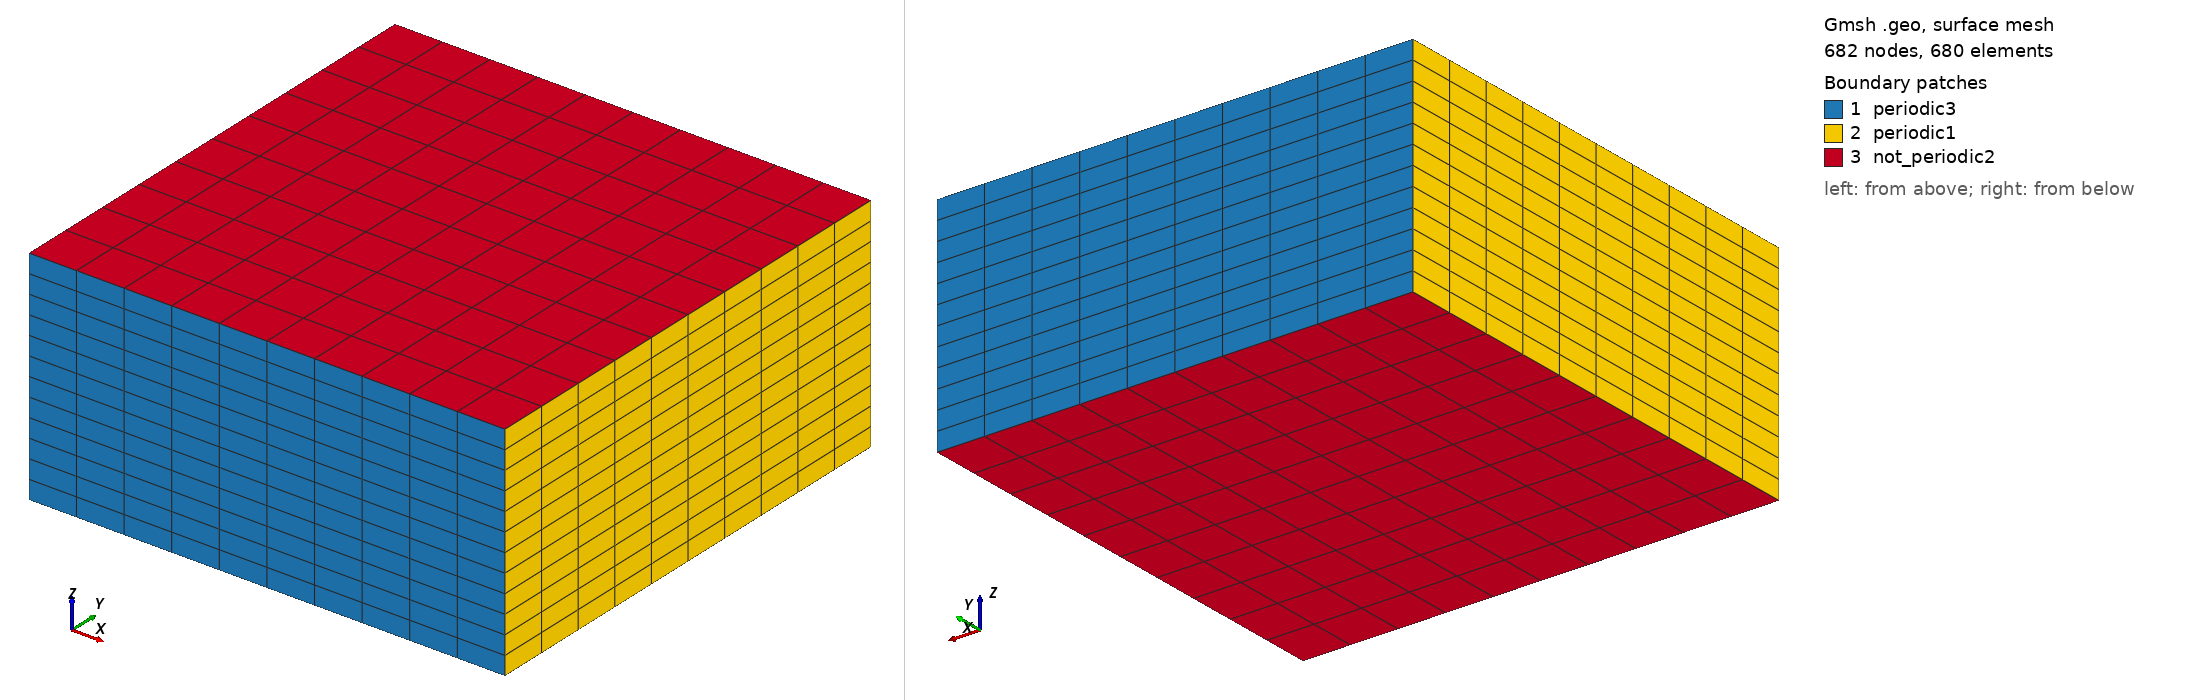

Gmsh geometry script, surface-meshed: 682 nodes, 680 surface elements. Boundary patches (legend numbers): 1 periodic3, 2 periodic1, 3 not_periodic2. Left view from above one corner, right view from below the opposite corner. Legend entries are the model's physical surfaces. The drawing asked Gmsh for element sizes between 1% and 20% of the model's largest extent; the script's own settings can give other sizes.

=== hexa_BOMEX-32x32x38.geo (drawn) ===
nelemx = 10;
nelemy = 10;
nelemz = 12;

xmin =  0;
xmax =	6400;
ymin =  0;
ymax =  6400;
zmin =   0;
zmax =  3000;
gridsize = (xmax-xmin) / nelemx;

Point(1) = {xmin, ymin, zmin, gridsize};
Point(2) = {xmax, ymin, zmin, gridsize};
Point(3) = {xmax, ymin, zmax, gridsize};
Point(4) = {xmin, ymin, zmax, gridsize};

Line(1) = {1, 2};
Line(2) = {2, 3};
Line(3) = {3, 4};
Line(4) = {4, 1};


npx = nelemx + 1;
npy = nelemy + 1;
npz = nelemz + 1;

//Horizontal sides
Transfinite Line {1, 3} = npx; //Ceil((xmax-xmin)/gridsize) Using Progression 1;
//Vertical sides
Transfinite Line {4, -2} = npz Using Progression 1.0;


Line Loop(11) = {4, 1, 2, 3};
Plane Surface(12) = {11};

Transfinite Surface {12};
Recombine Surface {12};

surfaceVector = Extrude {0,(ymax-ymin),0} {
  Surface{12};
  Layers{nelemy};
  Recombine;
};
//Coherence;

  /* surfaceVector contains in the following order:
     [0] - front surface (opposed to source surface)
     [1] - extruded volume
     [2] - bottom surface (belonging to 1st line in "Line Loop (6)")
     [3] - right surface (belonging to 2nd line in "Line Loop (6)")
     [4] - top surface (belonging to 3rd line in "Line Loop (6)")
     [5] - left surface (belonging to 4th line in "Line Loop (6)")
    */
    Physical Surface("periodic3") = {12,34};
    Physical Volume("internal") = {1};
    Physical Surface("not_periodic2") = {25,33};
    Physical Surface("periodic1") = {21,29};
    // from Plane Surface (6) ...
  //+
Show "*";
//+
Show "*";
//+
Show "*";
